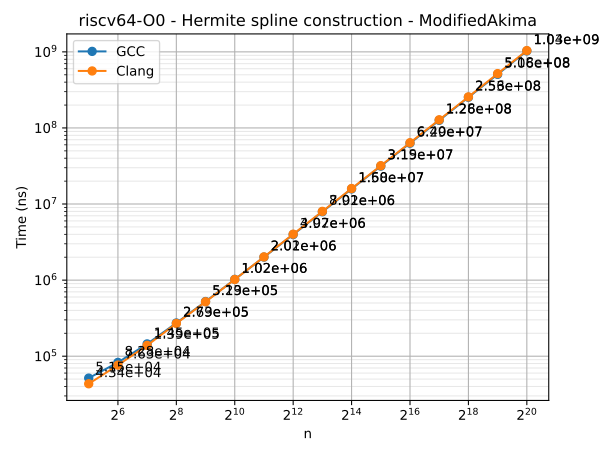

Values plotted in this chart, from the file beside it:
n	series	time
32	GCC	51504
64	GCC	82844
128	GCC	144932
256	GCC	273023
512	GCC	522929
1024	GCC	1022264
2048	GCC	2005597
4096	GCC	3972129
8192	GCC	7916000
16384	GCC	15801164
32768	GCC	31506159
65536	GCC	62942917
131072	GCC	125997543
262144	GCC	252934694
524288	GCC	506420374
1048576	GCC	1029054165
32	Clang	43379
64	Clang	76324
128	Clang	138664
256	Clang	269355
512	Clang	518773
1024	Clang	1019645
2048	Clang	2019151
4096	Clang	4015019
8192	Clang	8008897
16384	Clang	15986931
32768	Clang	31917779
65536	Clang	63969160
131072	Clang	128063074
262144	Clang	256060049
524288	Clang	518020507
1048576	Clang	1040072468
